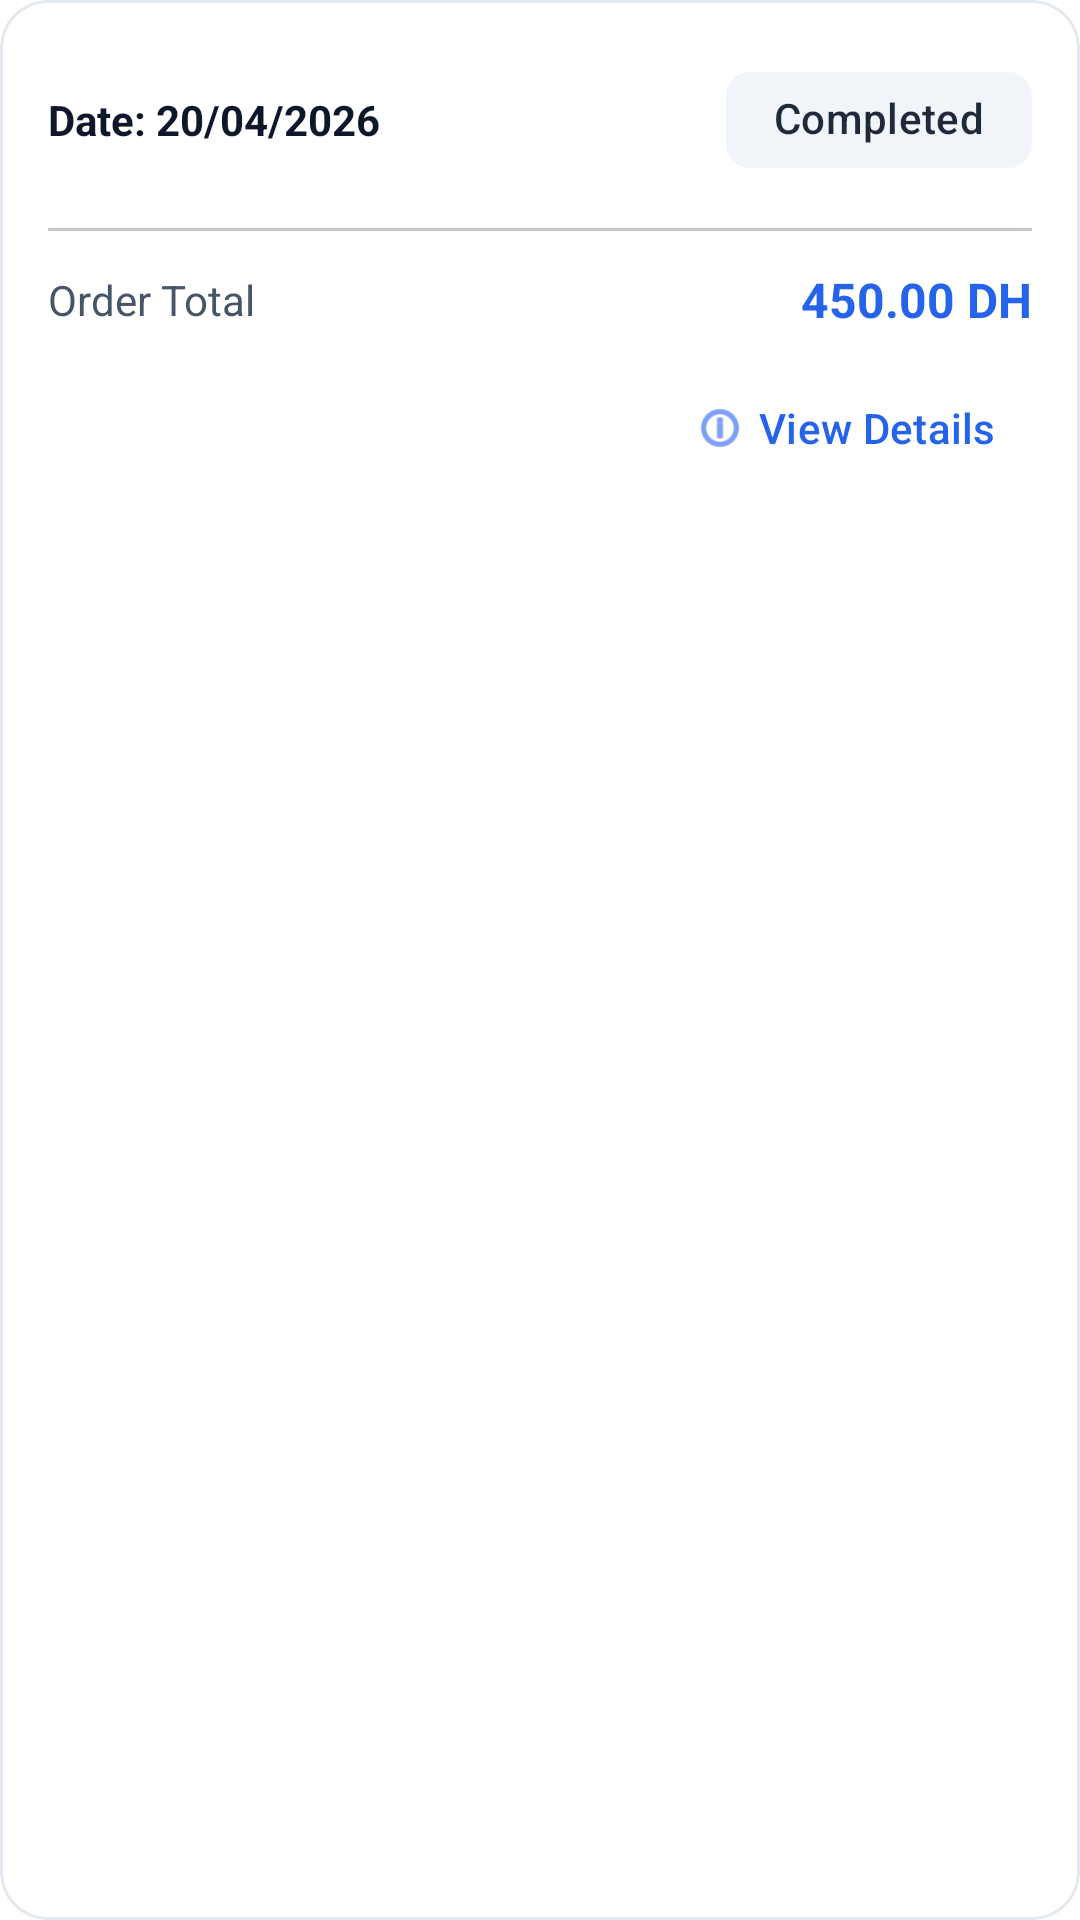

Produce the Android XML layout that renders to this screen, including the resource entries it uses.
<!-- AndroidManifest.xml: application theme Theme.VirtualStore -->
<!-- res/layout/history_item.xml -->
<?xml version="1.0" encoding="utf-8"?>
<com.google.android.material.card.MaterialCardView xmlns:android="http://schemas.android.com/apk/res/android"
    xmlns:app="http://schemas.android.com/apk/res-auto"
    android:layout_width="match_parent"
    android:layout_height="wrap_content"
    android:layout_marginHorizontal="16dp"
    android:layout_marginVertical="8dp"
    app:cardCornerRadius="16dp"
    app:cardElevation="0dp"
    app:strokeColor="@color/outline"
    app:strokeWidth="1dp">

    <LinearLayout
        android:layout_width="match_parent"
        android:layout_height="wrap_content"
        android:orientation="vertical"
        android:padding="16dp">

        <LinearLayout
            android:layout_width="match_parent"
            android:layout_height="wrap_content"
            android:gravity="center_vertical"
            android:orientation="horizontal">

            <TextView
                android:id="@+id/txtHistoryDate"
                android:layout_width="0dp"
                android:layout_height="wrap_content"
                android:layout_weight="1"
                android:text="Date: 20/04/2026"
                android:textColor="@color/onSurface"
                android:textSize="14sp"
                android:textStyle="bold" />

            <com.google.android.material.chip.Chip
                android:layout_width="wrap_content"
                android:layout_height="wrap_content"
                android:text="Completed"
                android:textColor="@color/onSecondaryContainer"
                app:chipBackgroundColor="@color/secondaryContainer"
                app:chipStrokeWidth="0dp" />
        </LinearLayout>

        <com.google.android.material.divider.MaterialDivider
            android:layout_width="match_parent"
            android:layout_height="wrap_content"
            android:layout_marginVertical="12dp" />

        <LinearLayout
            android:layout_width="match_parent"
            android:layout_height="wrap_content"
            android:gravity="center_vertical"
            android:orientation="horizontal">

            <TextView
                android:layout_width="0dp"
                android:layout_height="wrap_content"
                android:layout_weight="1"
                android:text="Order Total"
                android:textColor="@color/onSurfaceVariant"
                android:textSize="14sp" />

            <TextView
                android:id="@+id/txtHistoryTotal"
                android:layout_width="wrap_content"
                android:layout_height="wrap_content"
                android:text="450.00 DH"
                android:textColor="@color/primary"
                android:textSize="16sp"
                android:textStyle="bold" />
        </LinearLayout>

        <com.google.android.material.button.MaterialButton
            style="@style/Widget.Material3.Button.TextButton"
            android:layout_width="wrap_content"
            android:layout_height="wrap_content"
            android:layout_gravity="end"
            android:layout_marginTop="8dp"
            android:text="View Details"
            app:icon="@android:drawable/ic_menu_info_details" />

    </LinearLayout>
</com.google.android.material.card.MaterialCardView>
<!-- resources referenced by this layout -->
<resources>
  <color name="onSecondaryContainer">#1E293B</color>
  <color name="onSurface">#0F172A</color>
  <color name="onSurfaceVariant">#475569</color>
  <color name="outline">#E2E8F0</color>
  <color name="primary">#2563EB</color>
  <color name="secondaryContainer">#F1F5F9</color>
  <style name="Theme.VirtualStore" parent="Base.Theme.VirtualStore" />
  <style name="Base.Theme.VirtualStore" parent="Theme.Material3.DayNight.NoActionBar">
          
          <item name="colorPrimary">@color/primary</item>
          <item name="colorOnPrimary">@color/onPrimary</item>
          <item name="colorPrimaryContainer">@color/primaryContainer</item>
          <item name="colorOnPrimaryContainer">@color/onPrimaryContainer</item>
  
          
          <item name="colorSecondary">@color/secondary</item>
          <item name="colorOnSecondary">@color/onSecondary</item>
          <item name="colorSecondaryContainer">@color/secondaryContainer</item>
          <item name="colorOnSecondaryContainer">@color/onSecondaryContainer</item>
  
          
          <item name="android:windowBackground">@color/background</item>
          <item name="colorSurface">@color/surface</item>
          <item name="colorOnSurface">@color/onSurface</item>
          <item name="colorSurfaceVariant">@color/surfaceVariant</item>
          <item name="colorOnSurfaceVariant">@color/onSurfaceVariant</item>
  
          
          <item name="colorOutline">@color/outline</item>
          <item name="colorError">@color/error</item>
          <item name="colorOnError">@color/onError</item>
  
          
          <item name="shapeAppearanceSmallComponent">@style/ShapeAppearance.VirtualStore.Small</item>
          <item name="shapeAppearanceMediumComponent">@style/ShapeAppearance.VirtualStore.Medium</item>
          <item name="shapeAppearanceLargeComponent">@style/ShapeAppearance.VirtualStore.Large</item>
      </style>
  <color name="onPrimary">#FFFFFF</color>
  <color name="primaryContainer">#DBEAFE</color>
  <color name="onPrimaryContainer">#1E40AF</color>
  <color name="secondary">#64748B</color>
  <color name="onSecondary">#FFFFFF</color>
  <color name="background">#FFFFFF</color>
  <color name="surface">#FFFFFF</color>
  <color name="surfaceVariant">#F8FAFC</color>
  <color name="error">#EF4444</color>
  <color name="onError">#FFFFFF</color>
  <style name="ShapeAppearance.VirtualStore.Small" parent="ShapeAppearance.Material3.SmallComponent">
          <item name="cornerSize">8dp</item>
      </style>
  <style name="ShapeAppearance.VirtualStore.Medium" parent="ShapeAppearance.Material3.MediumComponent">
          <item name="cornerSize">12dp</item>
      </style>
  <style name="ShapeAppearance.VirtualStore.Large" parent="ShapeAppearance.Material3.LargeComponent">
          <item name="cornerSize">16dp</item>
      </style>
</resources>
